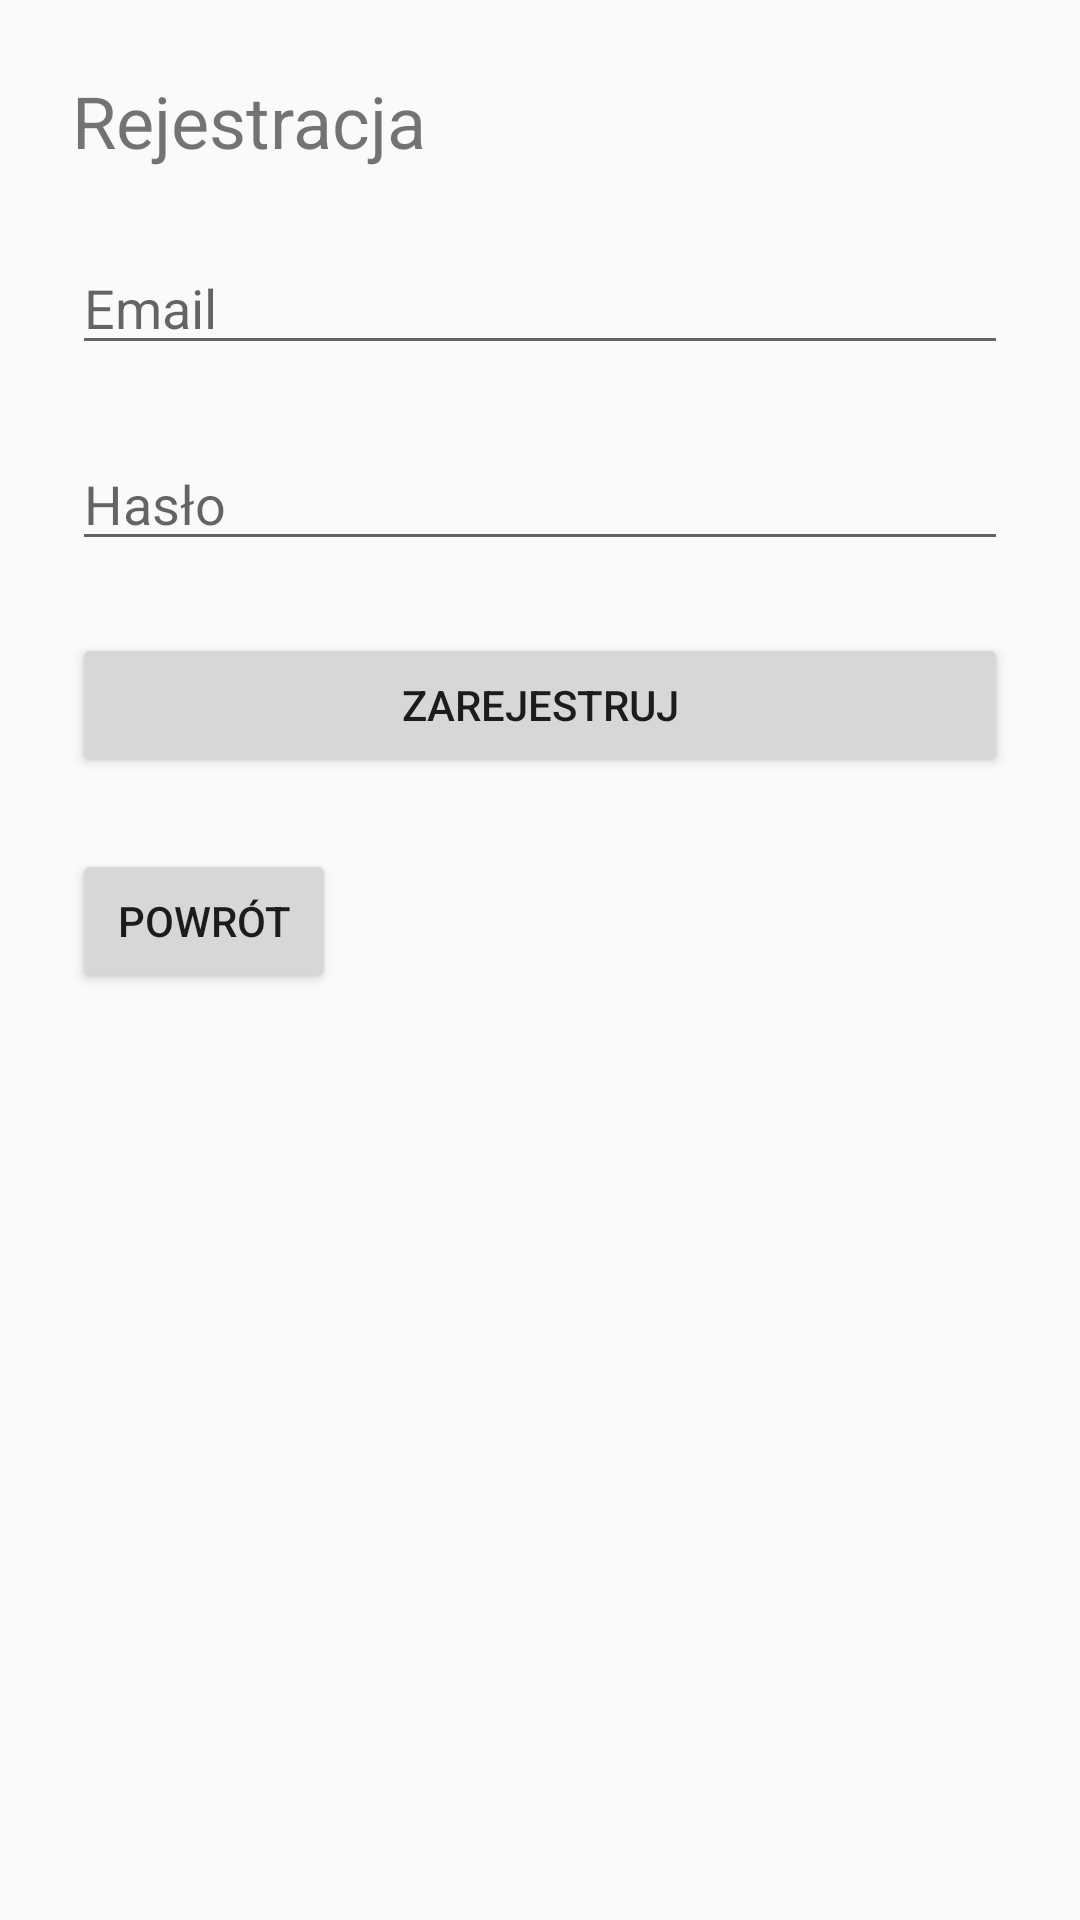

Layout XML and referenced resources for this Android screen:
<!-- AndroidManifest.xml: application theme Theme.ParkUZ -->
<!-- res/layout/fragment_register.xml -->
<?xml version="1.0" encoding="utf-8"?>
<androidx.constraintlayout.widget.ConstraintLayout
    xmlns:android="http://schemas.android.com/apk/res/android"
    xmlns:app="http://schemas.android.com/apk/res-auto"
    android:layout_width="match_parent"
    android:layout_height="match_parent">

    <TextView
        android:id="@+id/tvTitle"
        android:text="Rejestracja"
        android:textSize="24sp"
        android:layout_width="wrap_content"
        android:layout_height="wrap_content"
        app:layout_constraintTop_toTopOf="parent"
        app:layout_constraintStart_toStartOf="parent"
        android:layout_margin="24dp"/>

    <EditText
        android:id="@+id/etEmail"
        android:layout_width="0dp"
        android:layout_height="wrap_content"
        android:hint="Email"
        app:layout_constraintTop_toBottomOf="@id/tvTitle"
        app:layout_constraintStart_toStartOf="parent"
        app:layout_constraintEnd_toEndOf="parent"
        android:layout_margin="24dp"/>

    <EditText
        android:id="@+id/etPassword"
        android:layout_width="0dp"
        android:layout_height="wrap_content"
        android:hint="Hasło"
        app:layout_constraintTop_toBottomOf="@id/etEmail"
        app:layout_constraintStart_toStartOf="parent"
        app:layout_constraintEnd_toEndOf="parent"
        android:layout_margin="24dp"/>

    <Button
        android:id="@+id/btnRegister"
        android:text="Zarejestruj"
        android:layout_width="0dp"
        android:layout_height="wrap_content"
        app:layout_constraintTop_toBottomOf="@id/etPassword"
        app:layout_constraintStart_toStartOf="parent"
        app:layout_constraintEnd_toEndOf="parent"
        android:layout_margin="24dp"/>

    <Button
        android:id="@+id/btnBack"
        android:text="Powrót"
        android:layout_width="wrap_content"
        android:layout_height="wrap_content"
        app:layout_constraintTop_toBottomOf="@id/btnRegister"
        app:layout_constraintStart_toStartOf="parent"
        android:layout_margin="24dp"/>

</androidx.constraintlayout.widget.ConstraintLayout>
<!-- resources referenced by this layout -->
<resources>
  <style name="Theme.ParkUZ" parent="Theme.AppCompat.Light.NoActionBar">
      </style>
</resources>
